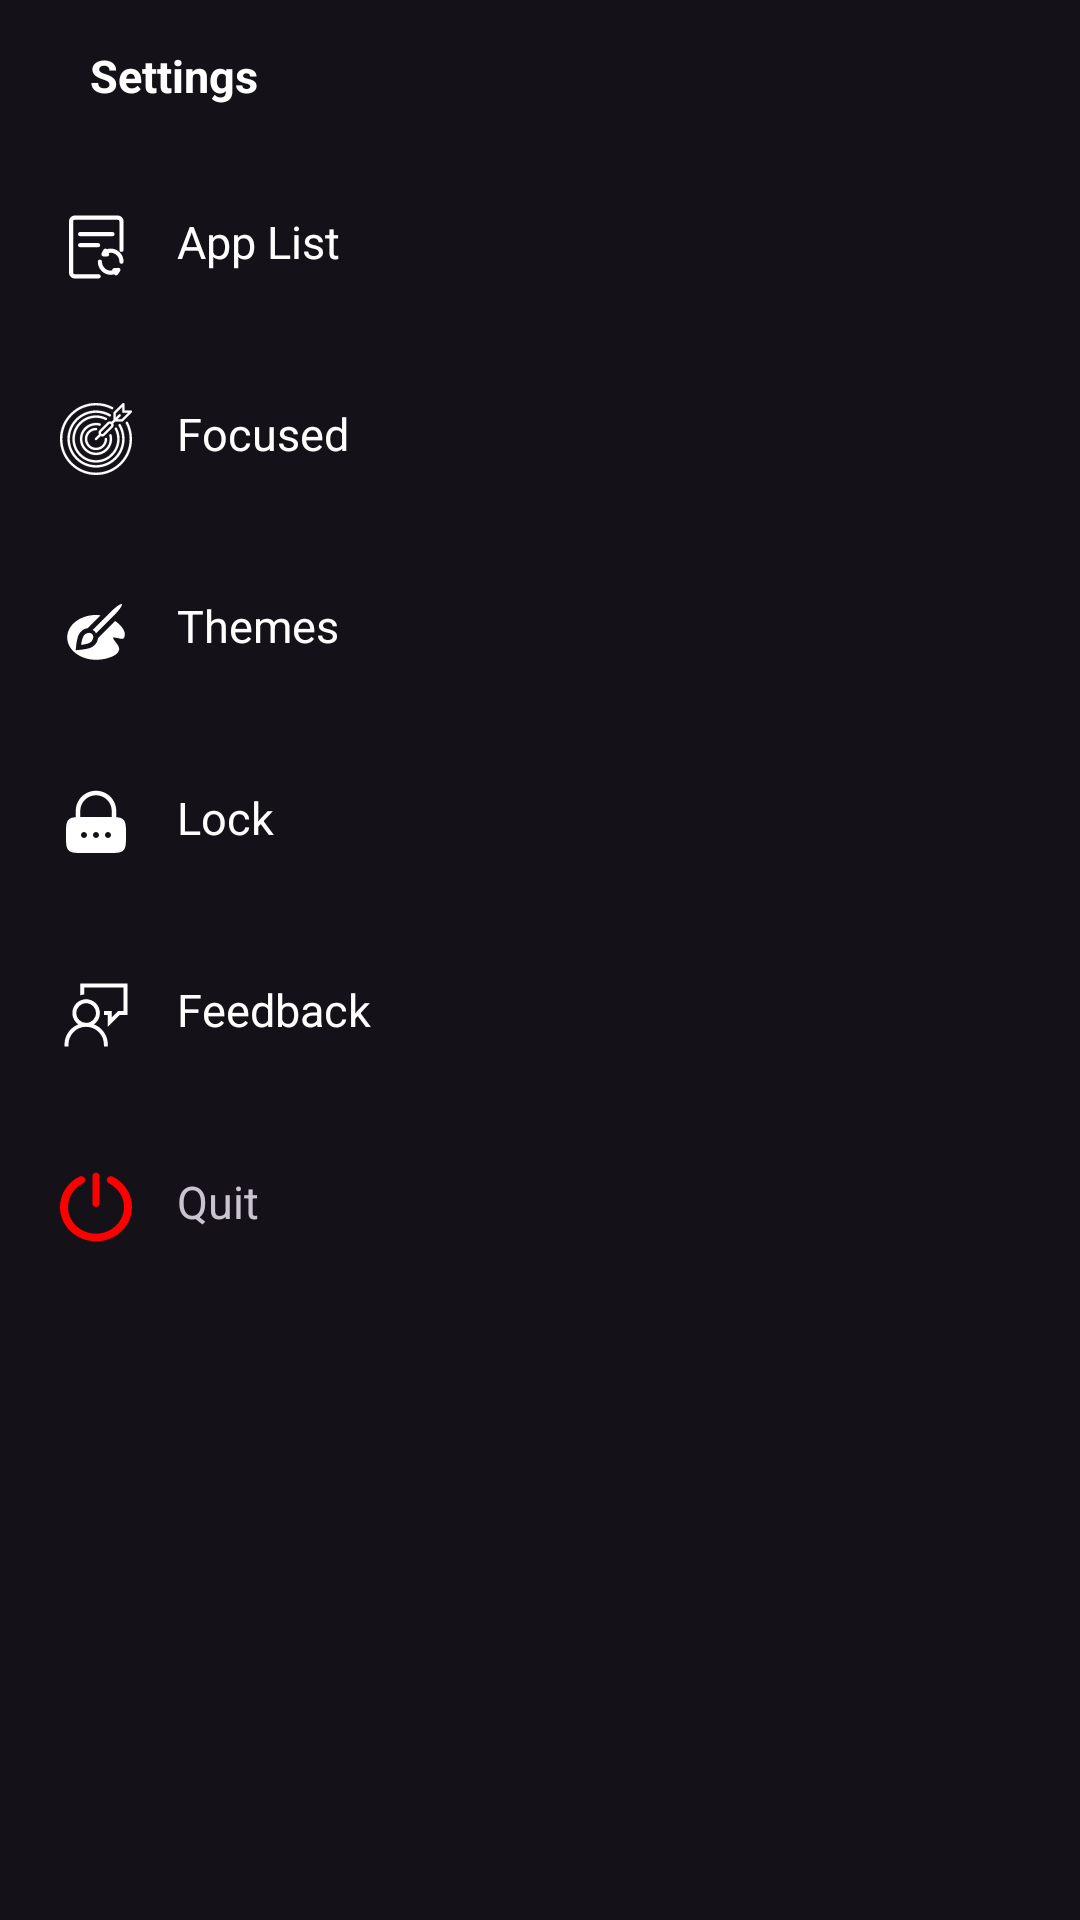

Layout XML and referenced resources for this Android screen:
<!-- AndroidManifest.xml: application theme Theme.BasicHomeLauncher -->
<!-- res/layout/drawer_layout.xml -->
<?xml version="1.0" encoding="utf-8"?>
<LinearLayout xmlns:android="http://schemas.android.com/apk/res/android"
    xmlns:app="http://schemas.android.com/apk/res-auto"
    android:id="@+id/drawer_layout"
    android:layout_width="match_parent"
    android:layout_height="match_parent"
    android:background="@color/translucent"
    android:fitsSystemWindows="true"
    android:orientation="vertical">

    <TextView
        android:layout_width="match_parent"
        android:layout_height="wrap_content"
        android:layout_marginHorizontal="@dimen/margin_large"
        android:padding="@dimen/padding_large"
        android:text="Settings"
        android:textColor="@color/primaryTextColor"
        android:textSize="@dimen/text_size_large"
        android:textStyle="bold" />

    <LinearLayout
        android:layout_width="match_parent"
        android:layout_height="0dp"
        android:layout_weight="1"
        android:orientation="vertical">

        <TextView
            android:id="@+id/changeAppList"
            android:layout_width="match_parent"
            android:layout_height="wrap_content"
            android:layout_marginHorizontal="@dimen/margin_small"
            android:layout_marginVertical="@dimen/margin_small"
            android:drawablePadding="@dimen/padding_large"
            android:padding="@dimen/padding_large"
            android:text="App List"
            android:textColor="@color/primaryTextColor"
            android:textSize="@dimen/text_size_large"
            app:drawableStartCompat="@drawable/change_app_list_icon" />

        <TextView
            android:id="@+id/changeMode"
            android:layout_width="match_parent"
            android:layout_height="wrap_content"
            android:layout_marginHorizontal="@dimen/margin_small"
            android:layout_marginVertical="@dimen/margin_small"
            android:drawableStart="@drawable/focus_mode_icon"
            android:drawablePadding="@dimen/padding_large"
            android:padding="@dimen/padding_large"
            android:text="Focused"
            android:textColor="@color/primaryTextColor"
            android:textSize="@dimen/text_size_large" />

        <TextView
            android:id="@+id/changeThemes"
            android:layout_width="match_parent"
            android:layout_height="wrap_content"
            android:layout_marginHorizontal="@dimen/margin_small"
            android:layout_marginVertical="@dimen/margin_small"
            android:drawablePadding="@dimen/padding_large"
            android:padding="@dimen/padding_large"
            android:text="Themes"
            android:textColor="@color/primaryTextColor"
            android:textSize="@dimen/text_size_large"
            app:drawableStartCompat="@drawable/themes_icon" />

        <TextView
            android:id="@+id/lockHome"
            android:layout_width="match_parent"
            android:layout_height="wrap_content"
            android:layout_marginHorizontal="@dimen/margin_small"
            android:layout_marginVertical="@dimen/margin_small"
            android:drawableStart="@drawable/lock_icon"
            android:drawablePadding="@dimen/padding_large"
            android:padding="@dimen/padding_large"
            android:text="Lock"
            android:textColor="@color/primaryTextColor"
            android:textSize="@dimen/text_size_large" />

        <TextView
            android:id="@+id/openWebsite"
            android:layout_width="match_parent"
            android:layout_height="wrap_content"
            android:layout_marginHorizontal="@dimen/margin_small"
            android:layout_marginVertical="@dimen/margin_small"
            android:drawableStart="@drawable/feedback_icon"
            android:drawablePadding="@dimen/padding_large"
            android:padding="@dimen/padding_large"
            android:text="Feedback"
            android:textColor="@color/primaryTextColor"
            android:textSize="@dimen/text_size_large" />

        <TextView
            android:id="@+id/quit"
            android:layout_width="match_parent"
            android:layout_height="wrap_content"
            android:layout_marginHorizontal="@dimen/margin_small"
            android:layout_marginVertical="@dimen/margin_small"
            android:drawableStart="@drawable/quit_icon"
            android:drawablePadding="@dimen/padding_large"
            android:padding="@dimen/padding_large"
            android:text="Quit"
            android:textColor="@color/red"
            android:textSize="@dimen/text_size_large" />

    </LinearLayout>

</LinearLayout>
<!-- resources referenced by this layout -->
<resources>
  <color name="primaryTextColor">#FFFFFF</color>
  <dimen name="margin_large">15sp</dimen>
  <dimen name="margin_small">5sp</dimen>
  <dimen name="padding_large">15sp</dimen>
  <dimen name="text_size_large">15sp</dimen>
  <!-- drawable change_app_list_icon (drawable) -->
  <vector xmlns:android="http://schemas.android.com/apk/res/android" android:height="24dp" android:viewportHeight="1024" android:viewportWidth="1024" android:width="24dp">
        
      <path android:fillColor="#ffffff" android:pathData="M550.2,960L209.3,960A81.8,81.8 0,0 1,128 877.8L128,146.2A81.9,81.9 0,0 1,209.3 64h613.6a81.9,81.9 0,0 1,81.3 82.4v405.8a29.8,29.8 0,1 1,-59.6 0L844.7,146.6a22.3,22.3 0,0 0,-21.8 -22.7L209.4,123.9a22.1,22.1 0,0 0,-21.7 22.5v731.5a21.8,21.8 0,0 0,21.4 22.5h341.1a29.8,29.8 0,0 1,0.1 59.6zM746.6,359L285.8,359a29.8,29.8 0,1 1,0 -59.7h460.8a29.8,29.8 0,1 1,0 59.7zM541.8,515.8L285.8,515.8a29.8,29.8 0,1 1,0 -59.7h255.9a29.8,29.8 0,1 1,0 59.6zM721,907.8c-101.1,0 -183.4,-83.8 -183.4,-186.6a29.8,29.8 0,1 1,59.7 0c0,70 55.6,127 123.6,127 17.4,0 34.2,-3.7 50,-10.9a29.9,29.9 0,0 1,24.8 54.3c-23.6,10.7 -48.6,16.2 -74.7,16.2zM874.6,751a29.8,29.8 0,0 1,-29.8 -29.8c0,-70 -55.6,-127 -123.6,-127 -16.3,0 -32.4,3.2 -47.4,9.6a29.9,29.9 0,0 1,-23.4 -54.9,180.2 180.2,0 0,1 70.8,-14.3c101.1,0 183.4,83.8 183.4,186.6a30,30 0,0 1,-30 29.8zM669.8,646.4h-51.3a29.8,29.8 0,0 1,-25.3 -14.1,30.1 30.1,0 0,1 -1.5,-28.9l25.6,-52.4a29.7,29.7 0,0 1,53.6 0l25.6,52.4a29.7,29.7 0,0 1,-1.5 28.9,29.5 29.5,0 0,1 -25.3,14.1zM797.3,916h-1a29.7,29.7 0,0 1,-24.9 -14.8l-25.6,-44.3a29.9,29.9 0,0 1,23.8 -44.7l58,-4c11.4,-0.7 22.1,5.1 27.9,14.8a30,30 0,0 1,-1 31.6l-32.4,48.3a29.8,29.8 0,0 1,-24.8 13.1z"/>
      
  </vector>
  <!-- drawable lock_icon (drawable) -->
  <vector xmlns:android="http://schemas.android.com/apk/res/android" android:height="24dp" android:viewportHeight="24" android:viewportWidth="24" android:width="24dp">
        
      <path android:fillColor="#ffffff" android:fillType="evenOdd" android:pathData="M5.25,10.055V8C5.25,4.272 8.272,1.25 12,1.25C15.728,1.25 18.75,4.272 18.75,8V10.055C19.865,10.138 20.591,10.348 21.121,10.879C22,11.757 22,13.172 22,16C22,18.828 22,20.243 21.121,21.121C20.243,22 18.828,22 16,22H8C5.172,22 3.757,22 2.879,21.121C2,20.243 2,18.828 2,16C2,13.172 2,11.757 2.879,10.879C3.409,10.348 4.135,10.138 5.25,10.055ZM6.75,8C6.75,5.101 9.101,2.75 12,2.75C14.899,2.75 17.25,5.101 17.25,8V10.004C16.867,10 16.451,10 16,10H8C7.548,10 7.133,10 6.75,10.004V8ZM8,17C8.552,17 9,16.552 9,16C9,15.448 8.552,15 8,15C7.448,15 7,15.448 7,16C7,16.552 7.448,17 8,17ZM12,17C12.552,17 13,16.552 13,16C13,15.448 12.552,15 12,15C11.448,15 11,15.448 11,16C11,16.552 11.448,17 12,17ZM17,16C17,16.552 16.552,17 16,17C15.448,17 15,16.552 15,16C15,15.448 15.448,15 16,15C16.552,15 17,15.448 17,16Z"/>
      
  </vector>
  <!-- drawable quit_icon (drawable) -->
  <vector xmlns:android="http://schemas.android.com/apk/res/android" android:height="24dp" android:viewportHeight="21" android:viewportWidth="21" android:width="24dp">
        
      <path android:fillColor="#ff0000" android:fillType="evenOdd" android:pathData="M15.381,1.645C14.597,1.252 13.65,1.778 13.65,2.623C13.65,3.052 13.919,3.425 14.317,3.626C17.237,5.102 19.111,8.216 18.575,11.674C18.046,15.102 15.051,17.843 11.434,18.228C6.515,18.751 2.334,15.081 2.334,10.5C2.334,7.504 4.121,4.9 6.733,3.601C7.102,3.418 7.35,3.072 7.35,2.676L7.35,2.584C7.35,1.756 6.424,1.245 5.652,1.629C1.952,3.466 -0.455,7.341 0.072,11.691C0.625,16.242 4.516,19.93 9.297,20.436C15.634,21.107 21,16.4 21,10.5C21,6.655 18.722,3.318 15.381,1.645M9.45,9.5L9.45,1.5C9.45,0.947 9.92,0.5 10.5,0.5C11.08,0.5 11.55,0.947 11.55,1.5L11.55,9.5C11.55,10.052 11.08,10.5 10.5,10.5C9.92,10.5 9.45,10.052 9.45,9.5" android:strokeColor="#00000000" android:strokeWidth="1"/>
      
  </vector>
  <style name="Theme.BasicHomeLauncher" parent="Base.Theme.BasicHomeLauncher" />
  <style name="Base.Theme.BasicHomeLauncher" parent="Theme.Material3.Dark">
          
          
      </style>
</resources>
